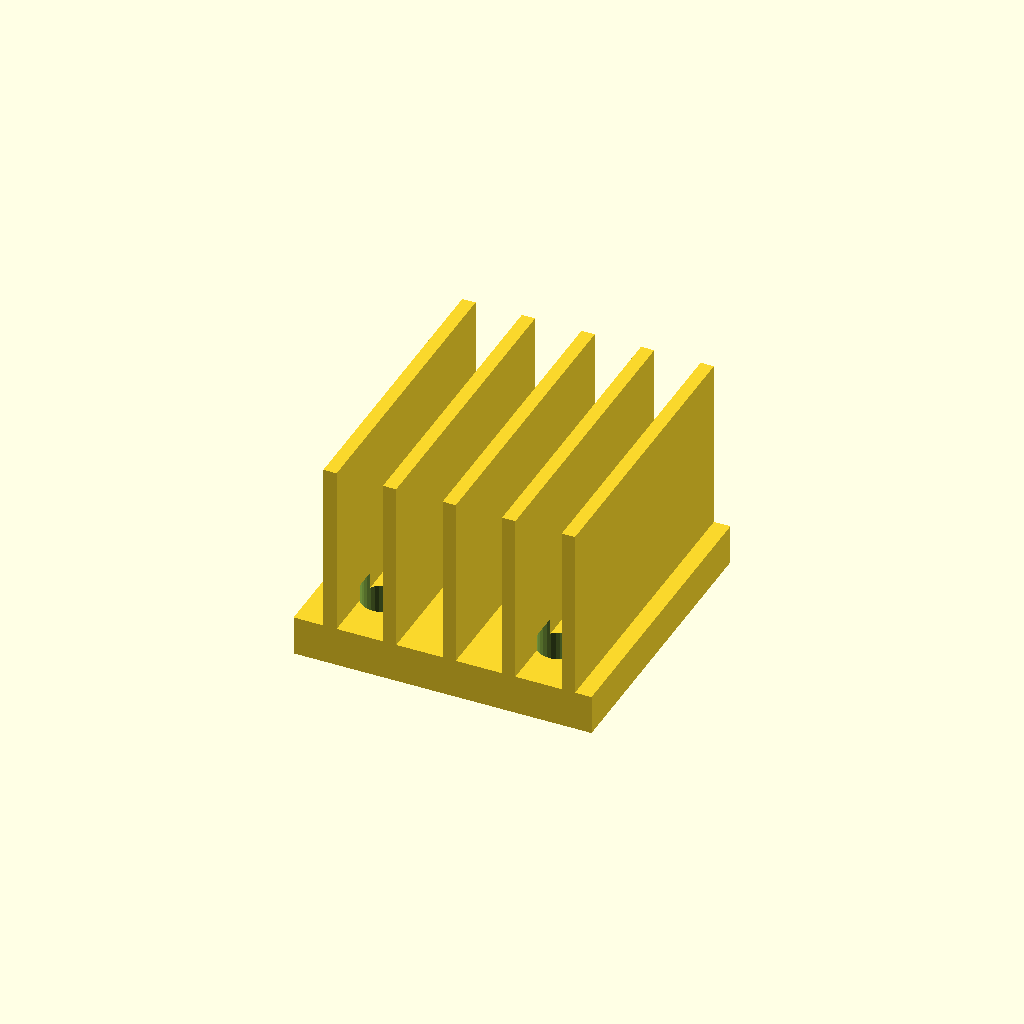
Cell 1 — every parameter at its default value.
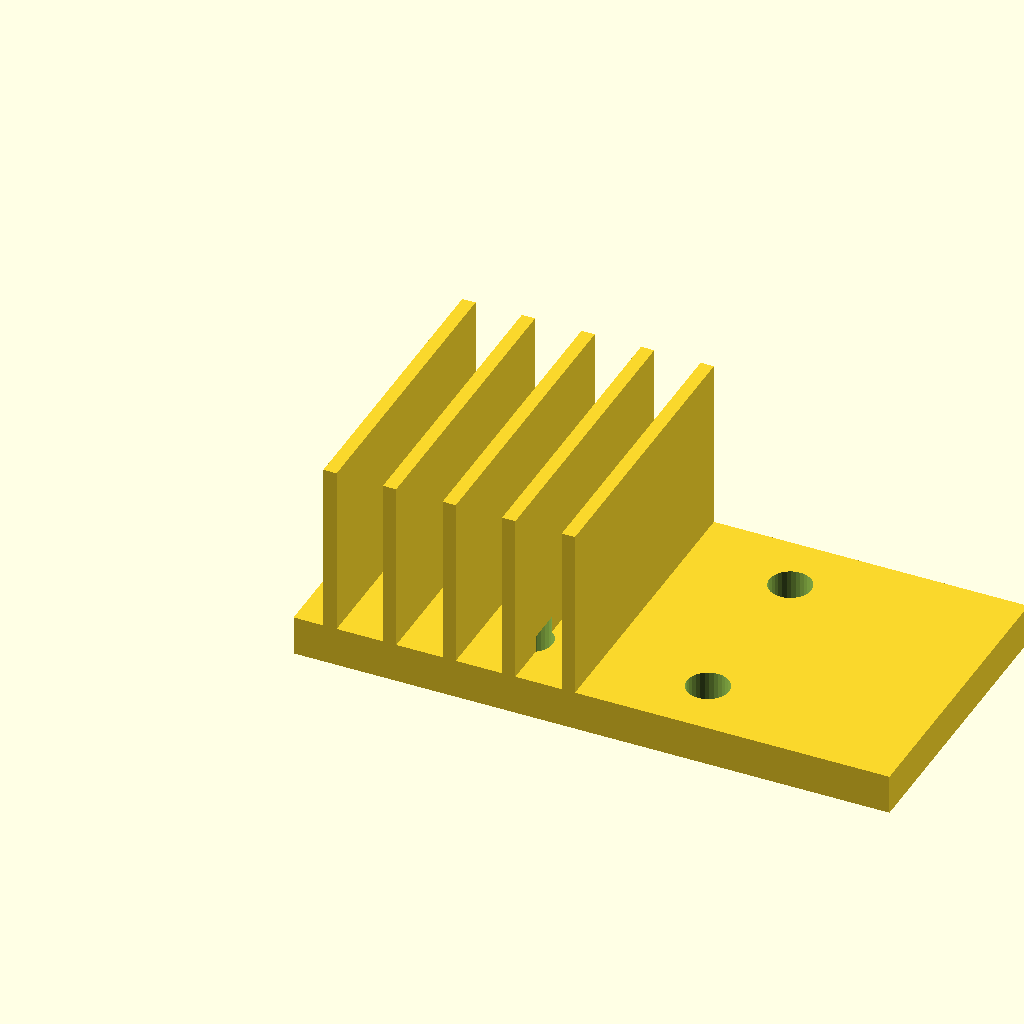
Cell 2: the same model with base_w = 90.
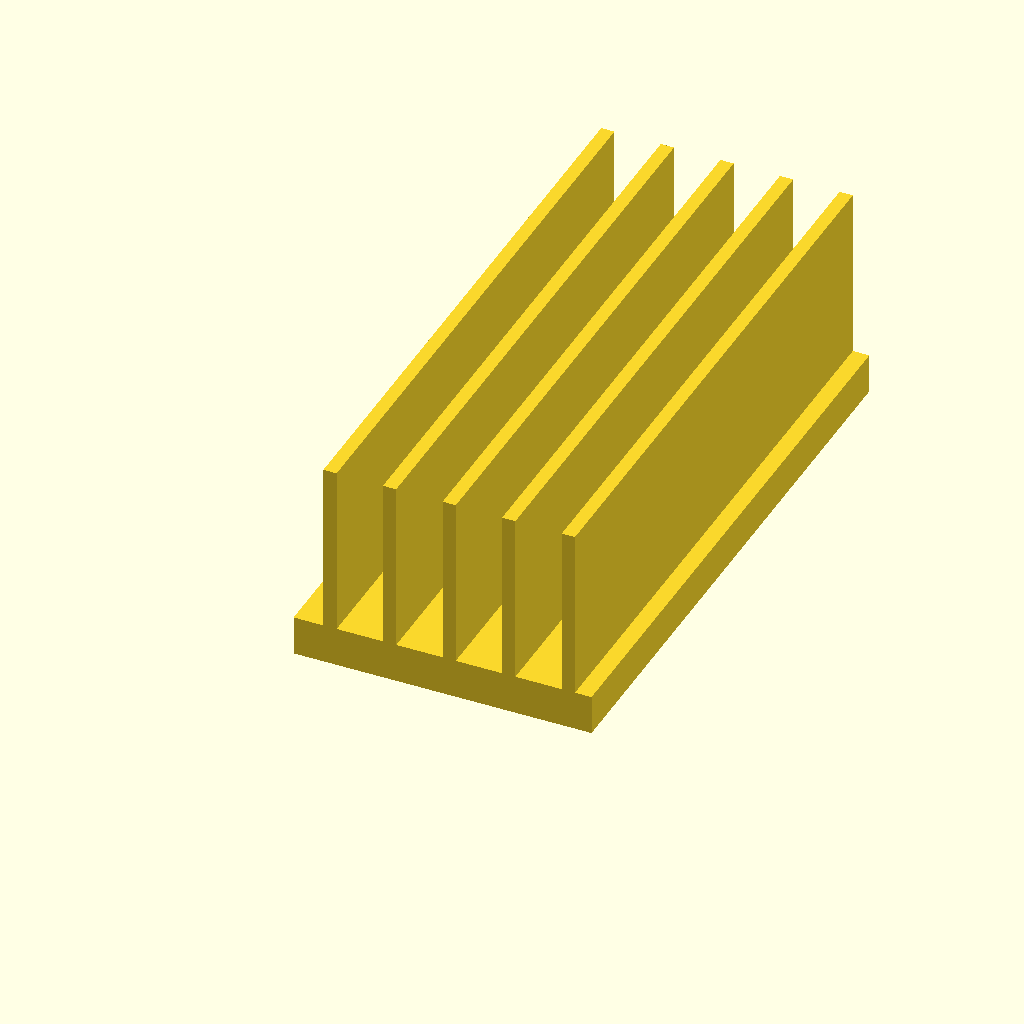
Cell 3: base_d = 90 (everything else at default).
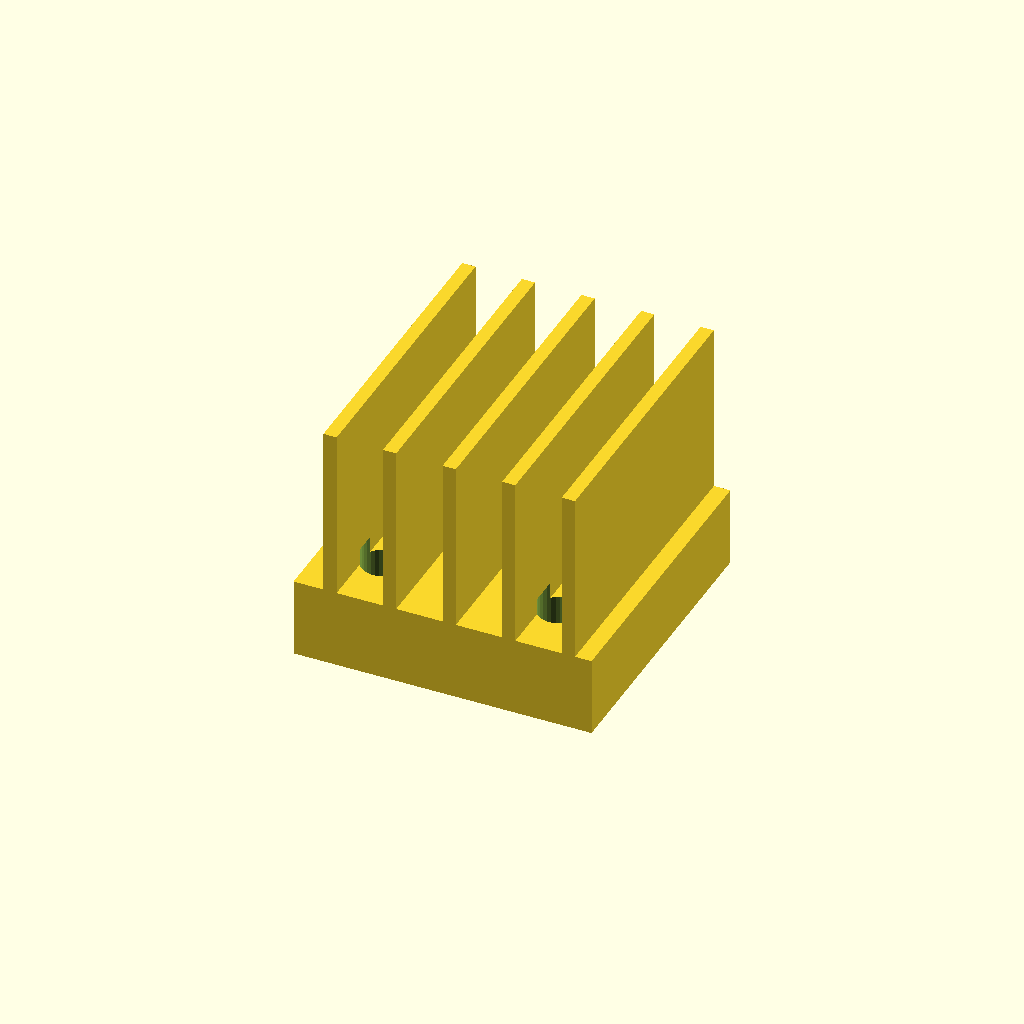
Cell 4: the same model with base_t = 12.
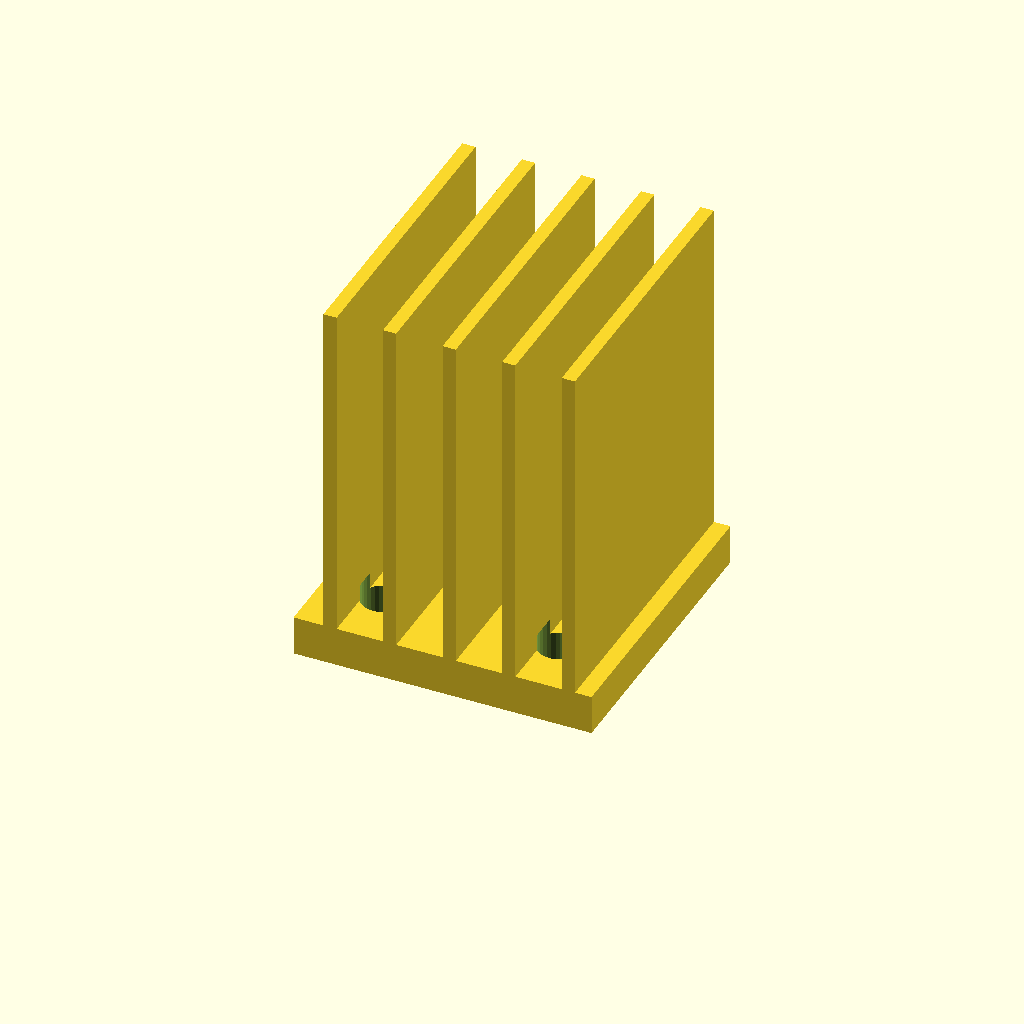
Cell 5 — fin_h set to 52, the other parameters unchanged.
One fixed orthographic camera (rotation 55°, 0°, 25°; colour scheme Cornfield) for every cell.
The OpenSCAD source (optional_data/data/gen3/heatsinks/part_0016.scad):
$fn = 32;

// ----------------------------------------------------------------------
// Finned heat sink: 45 x 45 mm base, 26 mm fins
// ----------------------------------------------------------------------

// --- parameters (mm) ---
base_w = 45;              // base width
base_d = 45;              // base depth
base_t = 6;               // base thickness
fin_h = 26;               // fin height above the base
holes_d = 6.35;           // fixing holes
hole_x = 13.32;           // hole offset in x
hole_y = 13.32;           // hole offset in y
fin_t = 2;                // fin thickness
fin_pitch = 9;            // fin pitch
fin_count = 5;            // number of fins
fin_x0 = 4.5;             // first fin offset

difference() {
  union() {
    cube([base_w, base_d, base_t]);
    for (i = [0 : fin_count - 1]) {
      translate([fin_x0 + i * fin_pitch, 0, base_t - 0.5]) cube([fin_t, base_d, fin_h + 0.5]);
    }
  }
  /* fixing holes through the base, 2.5 mm clear on both sides */
  for (hx = [-13.32, 13.32]) {
    for (hy = [-13.32, 13.32]) {
      translate([base_w / 2 + hx, base_d / 2 + hy, -2.5]) cylinder(h = base_t + 5, d = holes_d);
    }
  }
}
Customizer parameters (derived from the source; name, type, default, range or options):
base_w: number, default 45
base_d: number, default 45
base_t: number, default 6
fin_h: number, default 26
holes_d: number, default 6.35
hole_x: number, default 13.32
hole_y: number, default 13.32
fin_t: number, default 2
fin_pitch: number, default 9
fin_count: number, default 5
fin_x0: number, default 4.5
